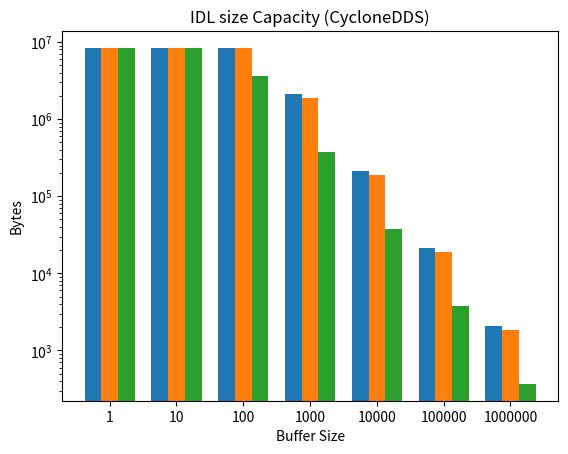

Python code for this plot: (Note: this script raises an exception after producing the figure.)
#!/usr/bin/python3

import sys
import time
import array
import numpy as np
import pandas as pd
import statistics
import matplotlib.pyplot as plt
import seaborn as sns

# sns.set_theme(style="darkgrid")

x_b = [1, 10, 100, 1000, 10000, 100000, 1000000]

cyc_pi2 = [8379072, 8379072, 3675200, 372864, 37312, 3728, 368]
cyc_pi4 = [8376016, 8376016, 8376016, 1865072, 186752, 18664, 1864]
cyc_lap = [8372616, 8372616, 8372616, 2145304, 214464, 21376, 2072]

# plt.bar(cyc_pi2, x_b , align='center', alpha=0.5)
# plt.legend(['CycloneDDS Laptop', 'CycloneDDS RPi4', 'CycloneDDS RPi2', 'FastDDS Laptop', 'FastDDS RP4'])
# plt.title('CycloneDDS')

barWidth = 0.25
x_pos = np.arange(len(x_b))
r1 = np.arange(len(cyc_lap))
r2 = [x + barWidth for x in r1]
r3 = [x + barWidth for x in r2]

'''
fig, ax = plt.subplots()
rects3 = ax.bar(x_pos - 2*width/3, cyc_lap, width, label='Laptop')
rects2 = ax.bar(x_pos + width/3, cyc_pi4, width, label='RPi4')
rects3 = ax.bar(x_pos + 3*width/3, cyc_pi2, width, label='RPi2')
'''

plt.bar(r1, cyc_lap, width=barWidth, label='Laptop')
plt.bar(r2, cyc_pi4, width=barWidth, label='RPi4')
plt.bar(r3, cyc_pi2, width=barWidth, label='RPi2')


# plt.bar(x_pos, cyc_pi2, align='center', alpha=0.5)
# plt.xticks(x_pos, x_b)
plt.xticks([r + barWidth for r in range(len(cyc_lap))], x_b)
plt.ylabel('Bytes')
plt.xlabel('Buffer Size')
plt.title('IDL size Capacity (CycloneDDS)')
plt.yscale('log')
plt.grid(b=True, which='both', color='#BBBBBB', linestyle='-', axis='y')
plt.legend()

'''
plt.yscale('log')
plt.xlabel('Bytes')
plt.xticks(x_b)
plt.ylabel('Samples')
plt.grid(b=True, which='both', color='#BBBBBB', linestyle='-')
'''
plt.show()
